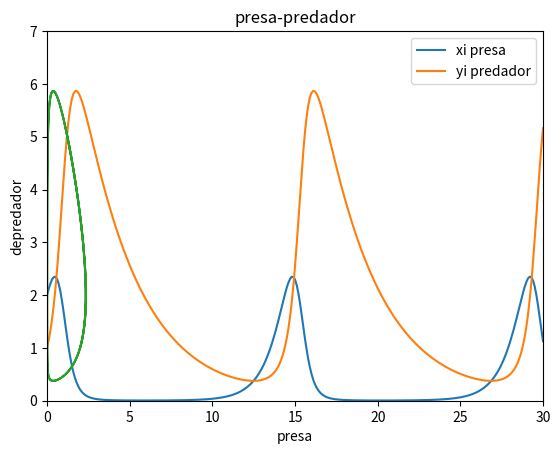

The script that saved this image:
import numpy as np
import matplotlib.pyplot as plt

def rungekutta4_fg(fx,gx,x0,y0,z0,h,muestras):
    tamano = muestras + 1
    estimado = np.zeros(shape=(tamano,3),dtype=float)

    # incluye el punto [x0,y0]
    estimado[0] = [x0,y0,z0]
    xi = x0
    yi = y0
    zi = z0

    for i in range(1,tamano,1):
        K1y = h * fx(xi,yi,zi)
        K1z = h * gx(xi,yi,zi)

        K2y = h * fx(xi+h/2, yi + K1y/2, zi + K1z/2)
        K2z = h * gx(xi+h/2, yi + K1y/2, zi + K1z/2)

        K3y = h * fx(xi+h/2, yi + K2y/2, zi + K2z/2)
        K3z = h * gx(xi+h/2, yi + K2y/2, zi + K2z/2)

        K4y = h * fx(xi+h, yi + K3y, zi + K3z)
        K4z = h * gx(xi+h, yi + K3y, zi + K3z)

        yi = yi + (K1y+2 * K2y+2 * K3y+K4y)/6
        zi = zi + (K1z+2 * K2z+2 * K3z+K4z)/6
        xi = xi + h

        estimado[i] = [xi,yi,zi]
    return(estimado)

# INGRESO
# Parámetros de las ecuaciones
a = 1.2
b = 0.6
c = 0.8
d = 0.3

# Ecuaciones
f = lambda t,x,y : a * x - b * x * y
g = lambda t,x,y : - d * y + c * x * y

# Condiciones iniciales
t0 = 0
x0 = 2
y0 = 1

# parámetros del algoritmo
h = 0.1
muestras = 300

# PROCEDIMIENTO
tabla = rungekutta4_fg(f,g,t0,x0,y0,h,muestras)
ti = tabla[:,0]
xi = tabla[:,1]
yi = tabla[:,2]

# SALIDA
np.set_printoptions(precision=6)
print(' [ ti, xi, yi]')
print(tabla)


plt.plot(ti,xi, label='xi presa')
plt.plot(ti,yi, label='yi predador')

plt.xlim(0, 30)
plt.ylim(0, 7)

plt.title('predador-presa')
plt.xlabel('t tiempo')
plt.legend()
plt.grid()
plt.show()

# gráfica xi vs yi
plt.plot(xi,yi)

plt.title('presa-predador')
plt.xlabel('presa')
plt.ylabel('depredador')
plt.grid()
plt.show()